Run: headless pygame with SDL's dummy video driver; simulated clock (each Clock.tick advances the game by its frame time, no real sleeping); random seed 0; keys injected as events and as key.get_pressed() state; no mouse input.
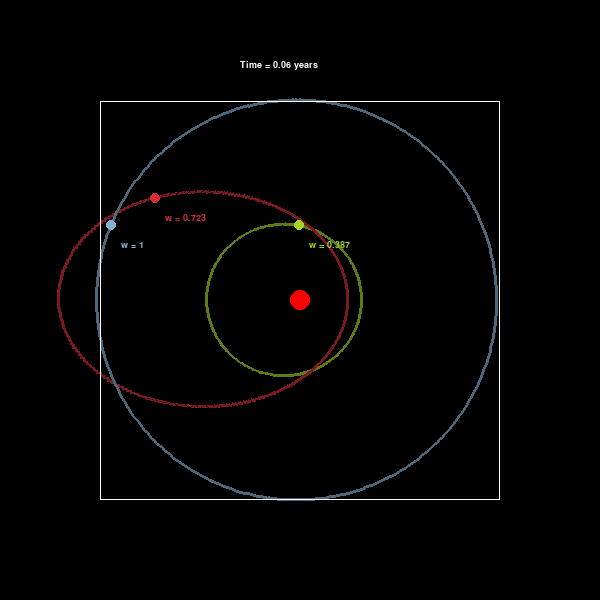
Frame 1 of 4 · flips 1–60 · no input
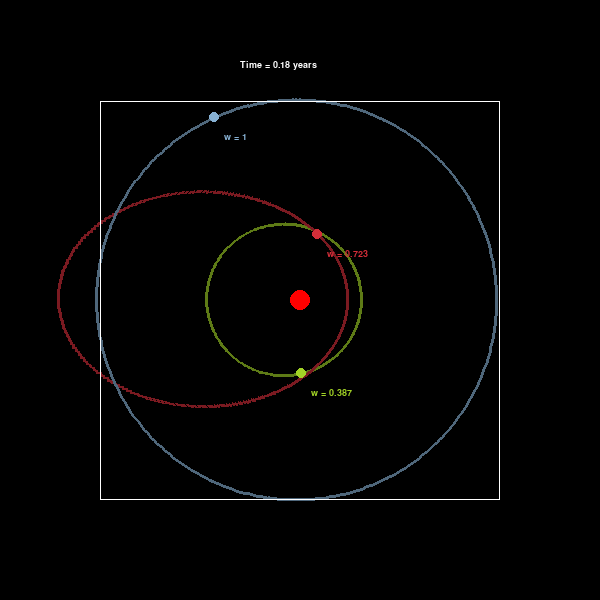
Frame 2 of 4 · flips 61–180 · tapped SPACE, RETURN · held RIGHT (→), D
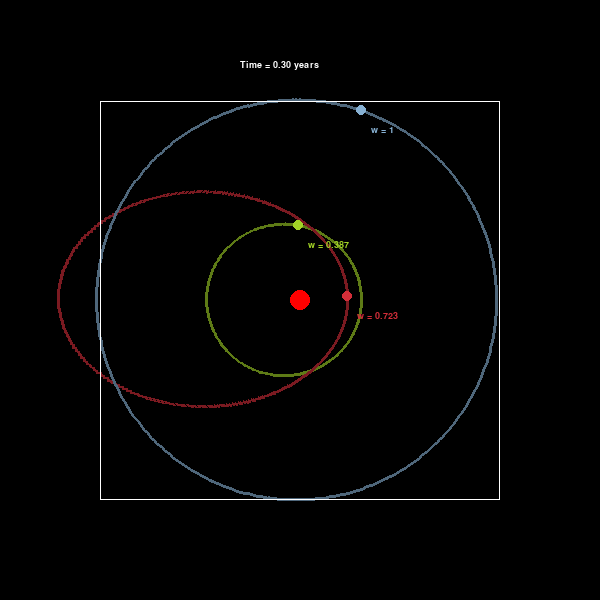
Frame 3 of 4 · flips 181–300 · held DOWN (↓), S
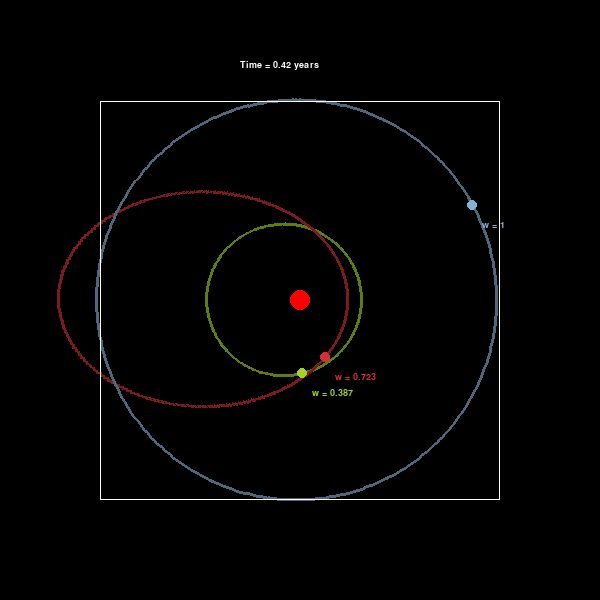
Frame 4 of 4 · flips 301–420 · held LEFT (←), A, UP (↑), W

The pygame program that drew these frames:

import pygame
import sys
import math

pygame.init()
(WINDOW_WIDTH, WINDOW_HEIGHT) = 600, 600
screen = pygame.display.set_mode((WINDOW_WIDTH, WINDOW_HEIGHT))
ellipseScreen = pygame.surface.Surface((WINDOW_WIDTH, WINDOW_HEIGHT))
clock = pygame.time.Clock()
ellipseScreen.set_alpha(150)

# Masses are given in 1*10^24 kg.

# Constants -------------------------------------------------------------------------
SUN = (1.989*(10**30), (WINDOW_WIDTH//2, WINDOW_HEIGHT//2)) # Mass, pos.
G = 6.67*(10**-11) # Uni. Gravitational C. All is given in 1*10^24 so divided by 10^24.

# Classes ---------------------------------------------------------------------------
class planet:
    def __init__(self, m, epsilon, majorA, colour): # epsilon = eccentricity, majorA = semi major axis in AU.
        self.mass = m * (10**24)
        self.e = epsilon
        self.a = majorA
        self.colour = colour
        self.Period = (((4*(math.pi**2)*(self.a**3))/(G*(self.mass+SUN[0])))**(1/2)) # Years
        self.angularV = ((2*math.pi)/self.Period)
        
    def r(self, theta):
        return (self.a * (1 - self.e**2)) / (1 - self.e*math.cos(theta))

# Variables ---------------------------------------------------------------------------
planets = {"Mercury" : planet(0.33, 0.206, 0.387, (162, 211, 38)), "Venus" : planet(4.87, 0.67, 0.723, (211,46,57)), "Earth" : planet(5.97, 0.0167, 1, (135,177,211))} # {"Name" : planetObject} # Three planets for the moment # later adding the ability to add planets maybe?? For the moment built-in planets
time = 0
# 1 year = time for earth to perform 1 orbit.
# What is theta for 1 frame?- angularV.
# Number of orbits in 1 frame? angularV/(2*pi).
# How many frames for 1 orbit? 1 frame/(angularV/(2*pi))
# Hence (2*pi)/angularV = interval of 1 year.
# Frames after 1 year = (2*pi)/(11518103064.263664)
framesAfterYear = ((2*math.pi)/(11518103064.263664))
dt = framesAfterYear/1000 # sped up by SF 10 a bit
font = pygame.font.SysFont("arial", 14)

for i in planets: # largest semi major axis and semi minor axis
    b_squared = (1 - (planets.get(i).e**2))*(planets.get(i).a**2)
    largest = 0

    if (b_squared+planets.get(i).a**2)**(1/2)>largest:
        largest = (b_squared+planets.get(i).a**2)**(1/2)
        largestOrbitPLanet = i

# We want the largest orbit to cover 2/3 of the screen, AU in pixels is the radius,so 1/2 of 2/3 is 2/6.
# Here we are making related to both width and height by using pythag
auInPixels = (((WINDOW_WIDTH**2+WINDOW_HEIGHT**2)**(1/2))/3)/(largest)
graphSize = (planets.get(largestOrbitPLanet).a*2, b_squared**(1/2)*2) # length and width of graph is 2a and 2b respectively. Staying consistent even if not multiplying is a shortcut.

# Ellipses ----------------------------------------------------------------------------

for i in planets: # drawing ellipses once
    colour = planets.get(i).colour
    for j in range(360):
        r = planets.get(i).r(math.radians(j)) * auInPixels
        nextR = planets.get(i).r(math.radians(j+1)) * auInPixels
        pygame.draw.line(ellipseScreen, colour, (SUN[1][0] - r*math.cos(math.radians(j)), SUN[1][1] - r*math.sin(math.radians(j))), (SUN[1][0] - r*math.cos(math.radians(j+1)), SUN[1][1] - r*math.sin(math.radians(j+1))), 3)

# Subprograms -------------------------------------------------------------------------
def drawText(text, font, colour, pos):
    screen.blit(font.render(text, True, colour), pos)

# Main --------------------------------------------------------------------------------

while True:
    screen.fill("black")
    screen.blit(ellipseScreen, (0,0))
    time += dt

    drawText(f"Time = {(time/(1000*dt)):.2f} years", font, "white", (4*WINDOW_WIDTH//10, WINDOW_HEIGHT//10)) # sped up by SF 10 a bit

    for event in pygame.event.get():
        if pygame.key.get_pressed()[pygame.K_ESCAPE] or event.type == pygame.QUIT:
            pygame.quit()
            sys.exit()

    pygame.draw.circle(screen, "red", (SUN[1][0], SUN[1][1]), 10)

    for i in planets:
        theta = planets.get(i).angularV * time
        r = planets.get(i).r(theta) * auInPixels
        drawText(f"w = {planets.get(i).a}", font, planets.get(i).colour, (SUN[1][0] - r*math.cos(theta) + 10, SUN[1][1] - r*math.sin(theta) + 15)) # sped up by SF 10 a bit
        pygame.draw.circle(screen, planets.get(i).colour, (SUN[1][0] - r*math.cos(theta), SUN[1][1] - r*math.sin(theta)), 5)

    pygame.draw.rect(screen, "white", pygame.rect.Rect(SUN[1][0]-graphSize[0]*auInPixels//2, SUN[1][1]-graphSize[1]*auInPixels//2, graphSize[0]*auInPixels, graphSize[1]*auInPixels), 1) # graph size is in AU.
    pygame.display.update()
    clock.tick(50) # smooth and CPU friendly. DO NOT MODIFY.



# LATER ADDITIONS
#   • Add more planets/ customizeable planet addition
#   • Axis and making the system fit on the screen dynamically
#   • Hovering over ellipses shows information about orbit in question
